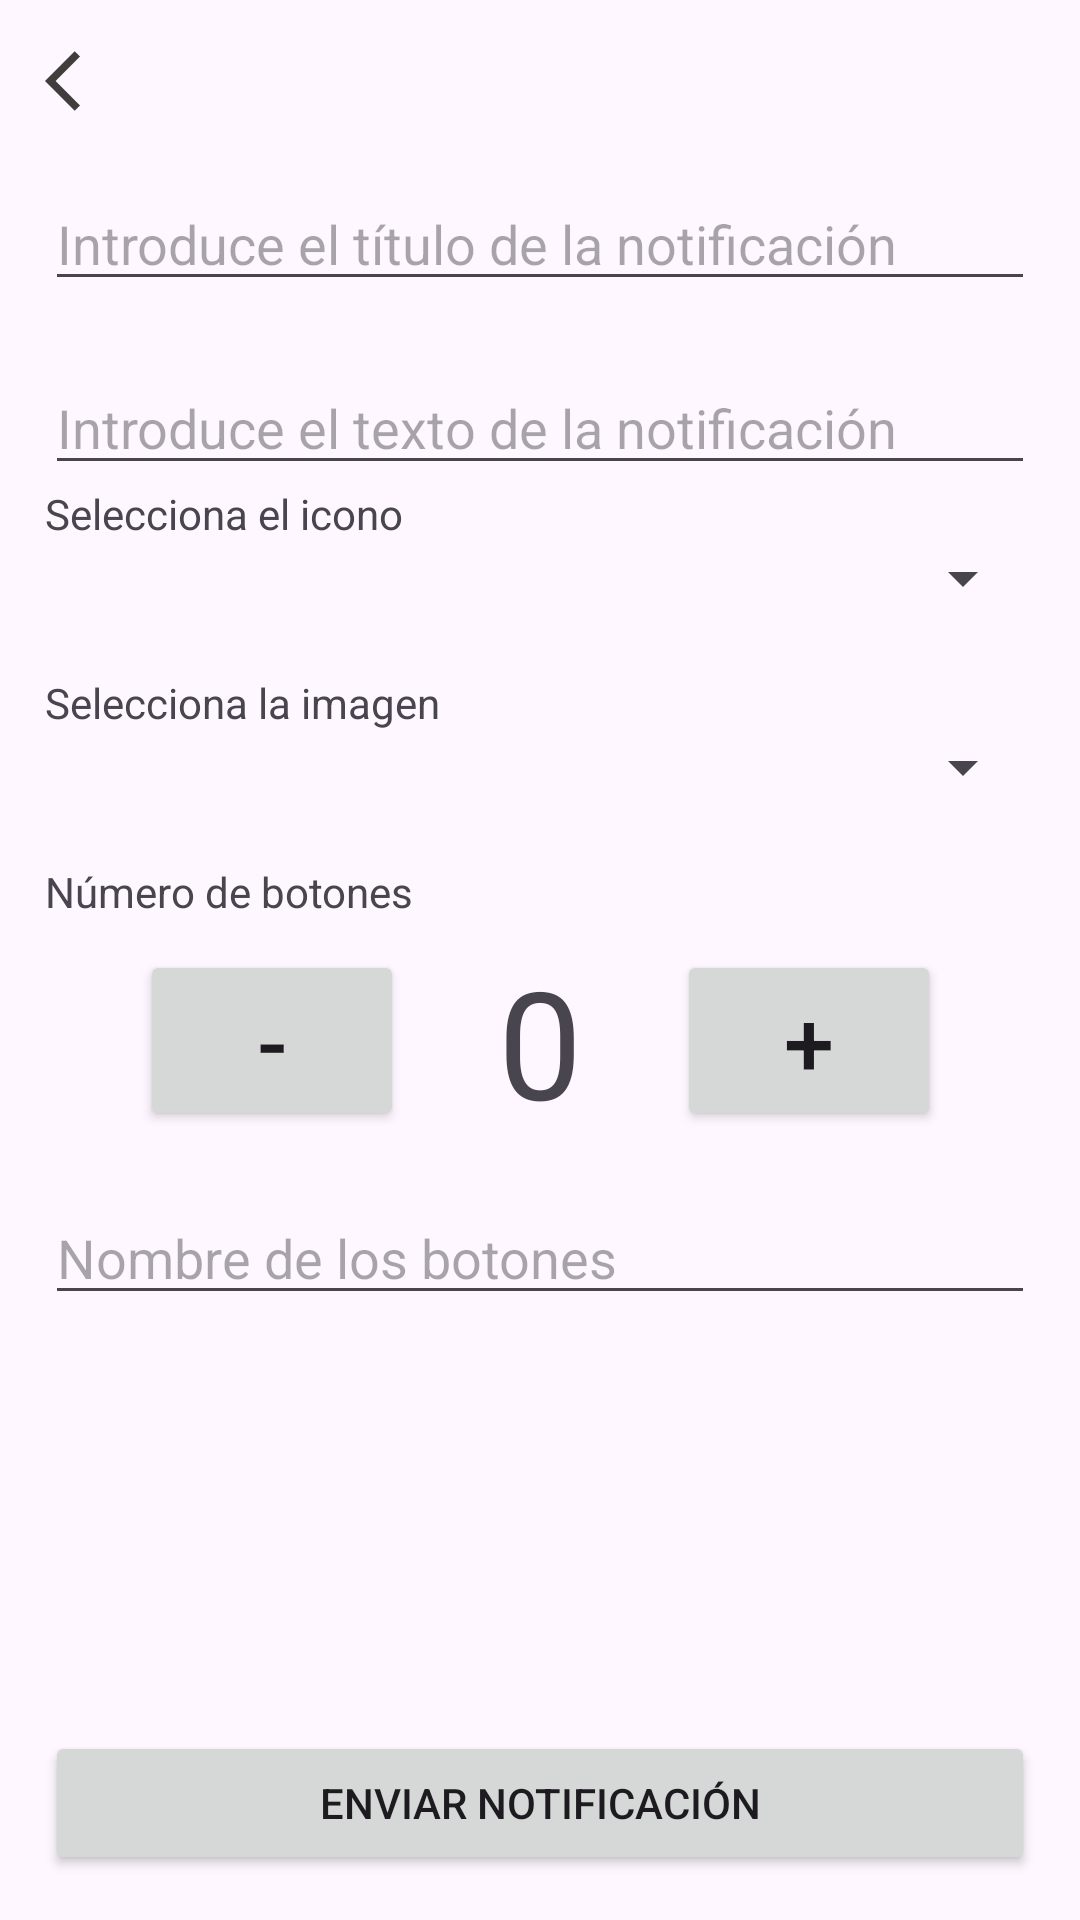

Produce the Android XML layout that renders to this screen, including the resource entries it uses.
<!-- AndroidManifest.xml: application theme Theme.PM_Seminario_3_Notificaciones -->
<!-- res/layout/activity_ejercicio3.xml -->
<?xml version="1.0" encoding="utf-8"?>
<androidx.constraintlayout.widget.ConstraintLayout xmlns:android="http://schemas.android.com/apk/res/android"
    xmlns:app="http://schemas.android.com/apk/res-auto"
    xmlns:tools="http://schemas.android.com/tools"
    android:id="@+id/main"
    android:layout_width="match_parent"
    android:layout_height="match_parent"
    tools:context=".Ejercicio3"
 >
<androidx.constraintlayout.widget.ConstraintLayout
    android:layout_width="match_parent"
    android:layout_height="match_parent"
    android:layout_margin="15dp">

    <ImageView
        android:id="@+id/atras"
        android:layout_width="wrap_content"
        android:layout_height="wrap_content"
        app:layout_constraintTop_toTopOf="parent"
        app:layout_constraintStart_toStartOf="parent"
        android:src="@drawable/baseline_arrow_back_ios_24"/>

    <EditText
        android:id="@+id/tituloNoti"
        android:layout_width="match_parent"
        android:layout_height="wrap_content"
        android:layout_marginVertical="20dp"
        android:hint="Introduce el título de la notificación"
        app:layout_constraintEnd_toEndOf="parent"
        app:layout_constraintStart_toStartOf="parent"
        app:layout_constraintTop_toBottomOf="@id/atras" />

    <EditText
        android:id="@+id/texto"
        android:layout_width="match_parent"
        android:layout_height="wrap_content"
        android:layout_marginVertical="20dp"
        android:hint="Introduce el texto de la notificación"
        app:layout_constraintEnd_toEndOf="parent"
        app:layout_constraintStart_toStartOf="@+id/tituloNoti"
        app:layout_constraintTop_toBottomOf="@id/tituloNoti" />

    <TextView
        android:id="@+id/titulo1"
        android:layout_width="wrap_content"
        android:layout_height="wrap_content"
        android:text="Selecciona el icono"
        app:layout_constraintStart_toStartOf="parent"
        app:layout_constraintTop_toBottomOf="@id/texto"/>

    <Spinner
        android:id="@+id/spinner1"
        android:layout_width="match_parent"
        android:layout_height="wrap_content"
        app:layout_constraintTop_toBottomOf="@id/titulo1" />

    <TextView
        android:id="@+id/titulo2"
        android:layout_width="wrap_content"
        android:layout_height="wrap_content"
        android:layout_marginTop="20dp"
        android:text="Selecciona la imagen"
        app:layout_constraintStart_toStartOf="parent"
        app:layout_constraintTop_toBottomOf="@id/spinner1" />

    <Spinner
        android:id="@+id/spinner2"
        android:layout_width="match_parent"
        android:layout_height="wrap_content"
        app:layout_constraintTop_toBottomOf="@id/titulo2" />

    <TextView
        android:id="@+id/tituloBotones"
        android:layout_width="wrap_content"
        android:layout_height="wrap_content"
        android:layout_marginTop="20dp"
        android:text="Número de botones"
        app:layout_constraintStart_toStartOf="parent"
        app:layout_constraintTop_toBottomOf="@id/spinner2" />

    <androidx.appcompat.widget.AppCompatButton
        android:id="@+id/botonmass"
        android:layout_width="wrap_content"
        android:layout_height="wrap_content"
        android:layout_marginTop="10dp"
        android:text="+"
        android:textSize="30dp"
        app:layout_constraintEnd_toEndOf="parent"
        app:layout_constraintStart_toEndOf="@+id/cantidadBotones"
        app:layout_constraintTop_toBottomOf="@id/tituloBotones" />

    <TextView
        android:id="@+id/cantidadBotones"
        android:layout_width="wrap_content"
        android:layout_height="wrap_content"
        android:text="0"
        android:textSize="50dp"
        app:layout_constraintBottom_toBottomOf="@+id/botonmass"
        app:layout_constraintEnd_toStartOf="@+id/botonmass"
        app:layout_constraintHorizontal_bias="0.5"
        app:layout_constraintStart_toEndOf="@+id/botonmenos"
        app:layout_constraintTop_toTopOf="@id/botonmenos" />

    <androidx.appcompat.widget.AppCompatButton
        android:id="@+id/botonmenos"
        android:layout_width="wrap_content"
        android:layout_height="wrap_content"
        android:layout_marginTop="10dp"
        android:text="-"
        android:textSize="30dp"
        app:layout_constraintEnd_toStartOf="@+id/cantidadBotones"
        app:layout_constraintHorizontal_bias="0.5"
        app:layout_constraintStart_toStartOf="parent"
        app:layout_constraintTop_toBottomOf="@id/tituloBotones" />

    <EditText
        android:id="@+id/nombreBotones"
        android:layout_width="match_parent"
        android:layout_height="wrap_content"
        android:layout_marginVertical="20dp"
        android:hint="Nombre de los botones"
        app:layout_constraintEnd_toEndOf="parent"
        app:layout_constraintStart_toStartOf="parent"
        app:layout_constraintTop_toBottomOf="@id/botonmenos" />

    <androidx.appcompat.widget.AppCompatButton
        android:id="@+id/enviar"
        android:layout_width="match_parent"
        android:layout_height="wrap_content"
        android:text="ENVIAR NOTIFICACIÓN"
        app:layout_constraintBottom_toBottomOf="parent"/>


</androidx.constraintlayout.widget.ConstraintLayout>

</androidx.constraintlayout.widget.ConstraintLayout>
<!-- resources referenced by this layout -->
<resources>
  <!-- drawable baseline_arrow_back_ios_24 (drawable) -->
  <vector xmlns:android="http://schemas.android.com/apk/res/android" android:autoMirrored="true" android:height="24dp" android:tint="#413D3D" android:viewportHeight="24" android:viewportWidth="24" android:width="24dp">
        
      <path android:fillColor="@android:color/white" android:pathData="M11.67,3.87L9.9,2.1 0,12l9.9,9.9 1.77,-1.77L3.54,12z"/>
      
  </vector>
  <style name="Theme.PM_Seminario_3_Notificaciones" parent="Base.Theme.PM_Seminario_3_Notificaciones" />
  <style name="Base.Theme.PM_Seminario_3_Notificaciones" parent="Theme.Material3.DayNight.NoActionBar">
          
          
      </style>
</resources>
